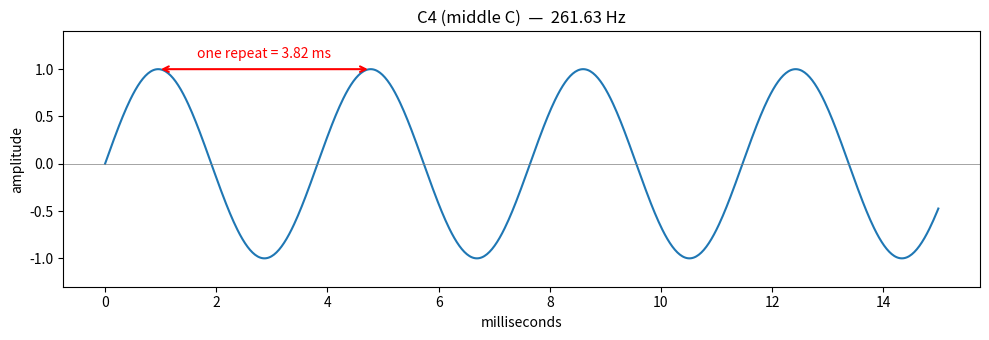

The script that saved this image:
"""Draw the note C4 as a waveform."""
import numpy as np
import matplotlib.pyplot as plt

rate = 44100          # samples per second
freq = 261.63         # C4 (middle C) repeats 261.63 times per second

t = np.arange(0, 0.015, 1/rate)      # 15 milliseconds of time
y = np.sin(2 * np.pi * freq * t)     # the wave

plt.figure(figsize=(10, 3.5))
plt.plot(t * 1000, y)
plt.axhline(0, color="gray", lw=0.5)

period = 1000 / freq                 # one repeat, in milliseconds
plt.annotate("", xy=(period + 0.955, 1), xytext=(0.955, 1),
             arrowprops=dict(arrowstyle="<->", color="red", lw=1.5))
plt.text(period/2 + 0.955, 1.12, f"one repeat = {period:.2f} ms",
         color="red", ha="center")

plt.xlabel("milliseconds")
plt.ylabel("amplitude")
plt.title("C4 (middle C)  —  261.63 Hz")
plt.ylim(-1.3, 1.4)
plt.tight_layout()
plt.savefig("c4.png", dpi=110)
